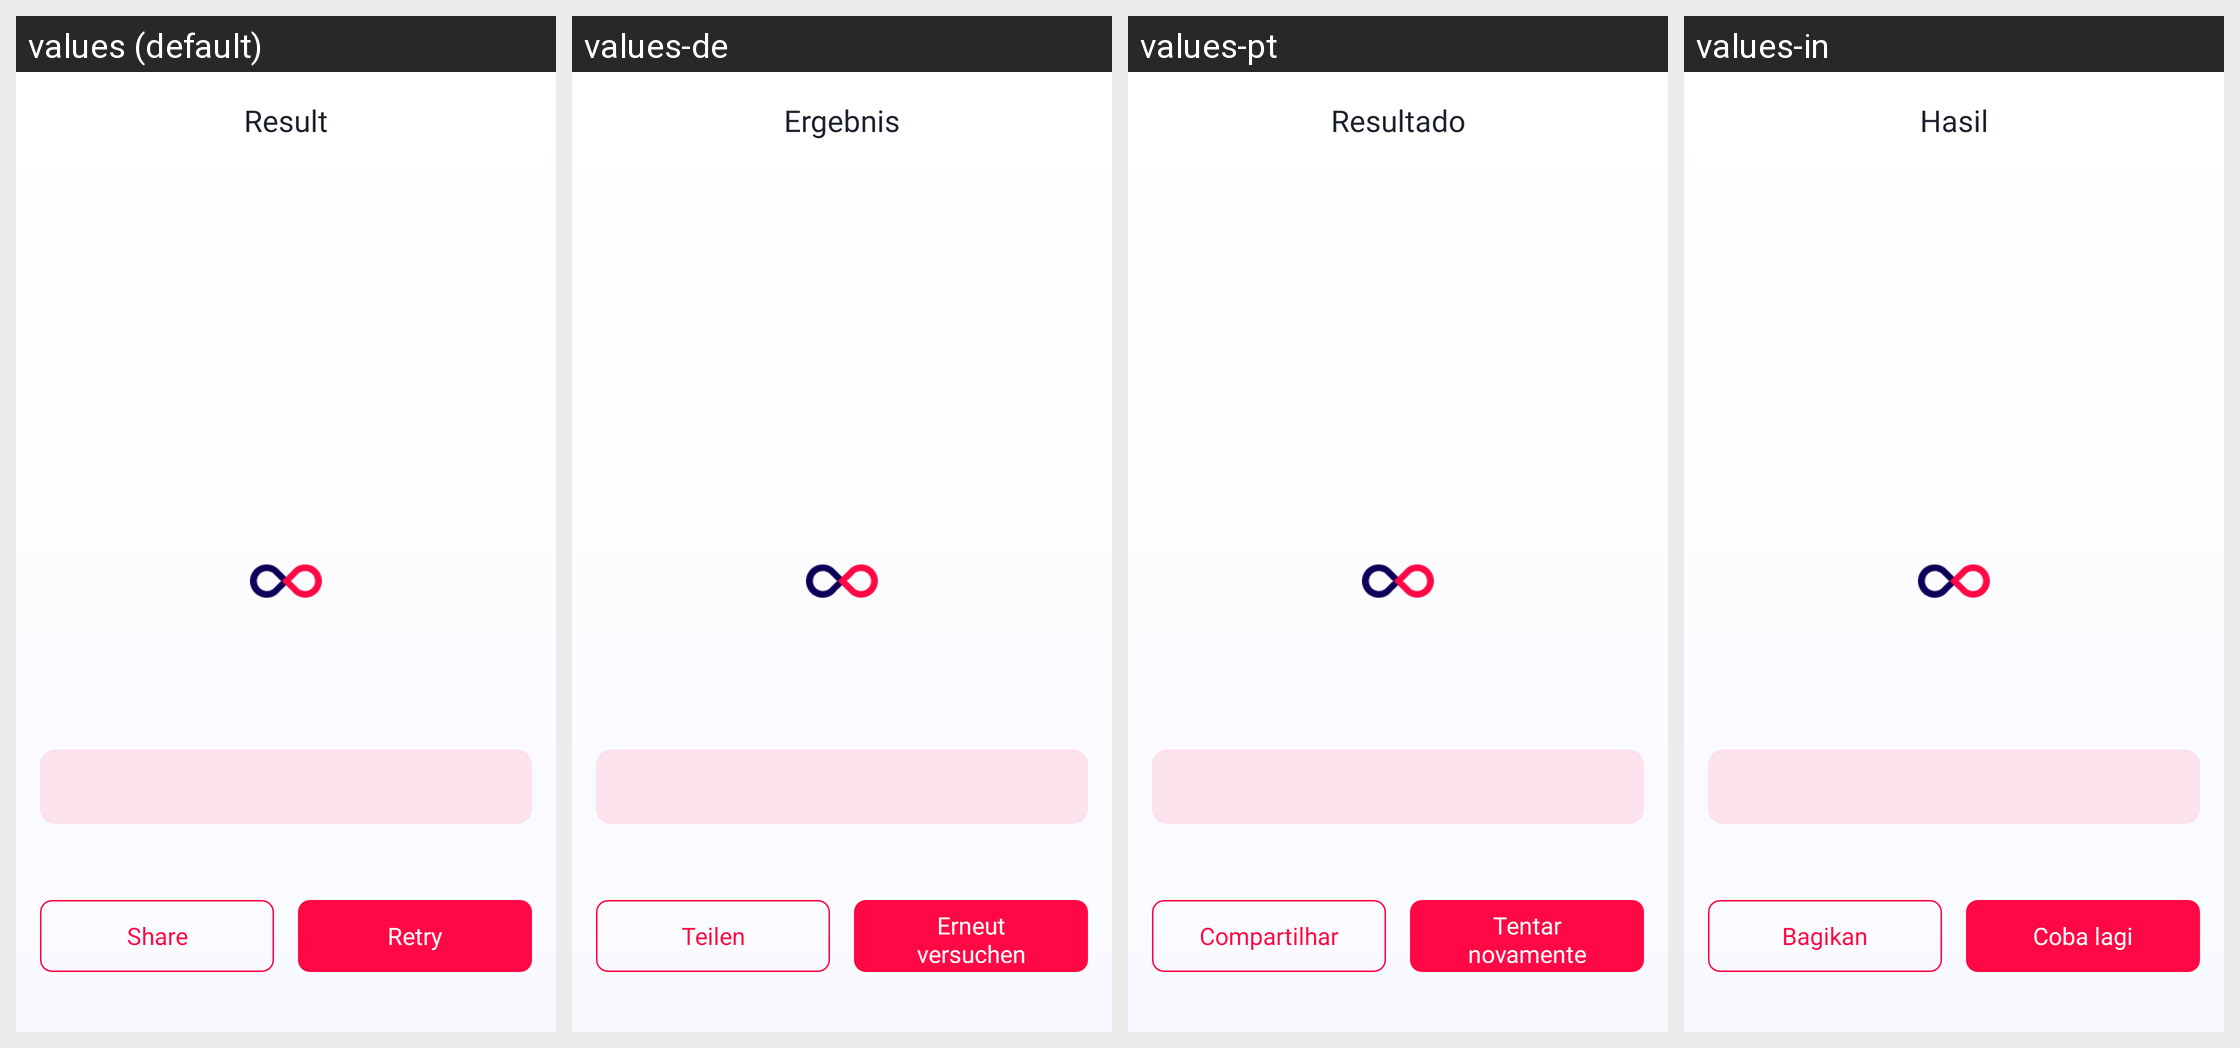

Translations of the strings shown on this Android screen, per locale in the grid:
Android screen res/layout/fragment_love_test_result.xml rendered under 4 locales, left to right: values (default), values-de, values-pt, values-in. Device: Nexus 5 (rendered at 1080×1920; each locale shown at half size, 540×960, under a caption strip naming it); theme Theme.LoveTester.
Other locales in the repository, not shown: values-es, values-fr, values-hi.
Strings drawn on this screen, with the default value and each locale's value (text and hints the layout hard-codes, and strings that could not be matched under every locale, appear in the picture but are not listed):

result_title
  values: Result
  values-de: Ergebnis
  values-pt: Resultado
  values-in: Hasil

share
  values: Share
  values-de: Teilen
  values-pt: Compartilhar
  values-in: Bagikan

retry
  values: Retry
  values-de: Erneut versuchen
  values-pt: Tentar novamente
  values-in: Coba lagi
